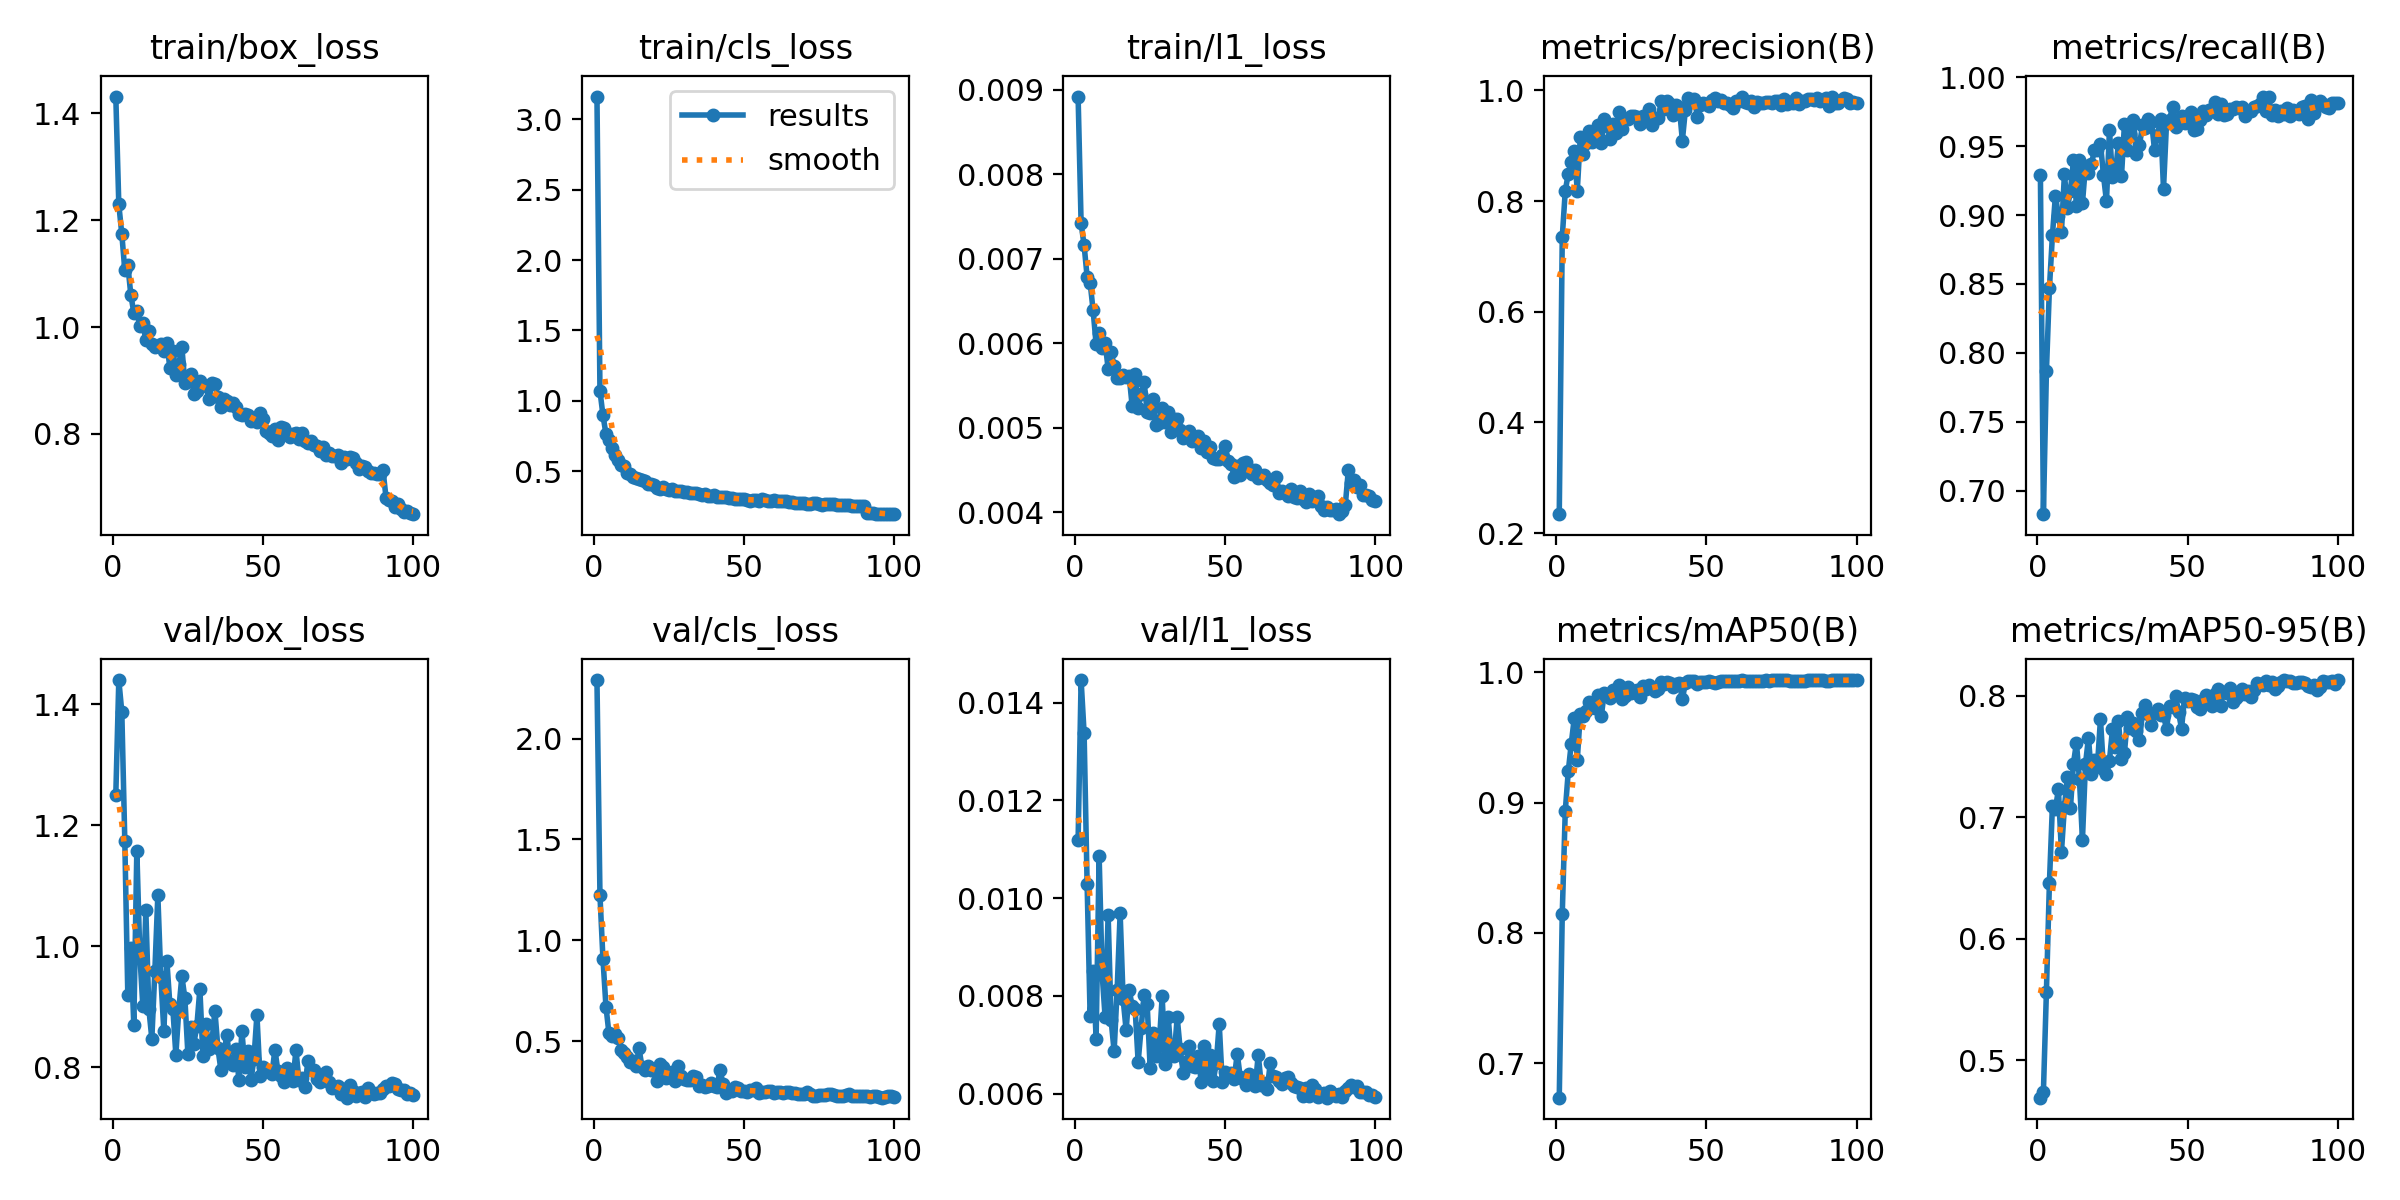

The table this chart was drawn from, first rows:
epoch, time, train/box_loss, train/cls_loss, train/l1_loss, metrics/precision(B), metrics/recall(B), metrics/mAP50(B), metrics/mAP50-95(B), val/box_loss, val/cls_loss, val/l1_loss, lr/pg0, lr/pg1, lr/pg2
1, 58.71, 1.431, 3.16, 0.00892, 0.2342, 0.929, 0.6735, 0.4693, 1.25, 2.29, 0.01118, 0.0006566, 0.0006566, 0.0006566
2, 83.88, 1.229, 1.071, 0.00742, 0.7348, 0.6828, 0.8146, 0.4742, 1.44, 1.223, 0.01446, 0.00131, 0.00131, 0.00131
3, 111.4, 1.174, 0.8982, 0.00716, 0.8183, 0.7865, 0.8935, 0.5566, 1.387, 0.9078, 0.01337, 0.00195, 0.00195, 0.00195
4, 138.8, 1.106, 0.7651, 0.00679, 0.8498, 0.8468, 0.924, 0.6459, 1.173, 0.6713, 0.01029, 0.001941, 0.001941, 0.001941
5, 166.7, 1.116, 0.7205, 0.00672, 0.8708, 0.8852, 0.9454, 0.7093, 0.9188, 0.5384, 0.00759, 0.001921, 0.001921, 0.001921
6, 194.3, 1.06, 0.6638, 0.00639, 0.891, 0.9142, 0.9648, 0.7069, 0.9969, 0.5279, 0.00852, 0.001901, 0.001901, 0.001901
7, 222.4, 1.027, 0.6191, 0.00599, 0.8186, 0.8994, 0.9327, 0.7228, 0.8689, 0.5346, 0.00713, 0.001881, 0.001881, 0.001881
8, 249.4, 1.03, 0.5822, 0.00612, 0.9154, 0.8877, 0.9678, 0.6711, 1.158, 0.5139, 0.01087, 0.001861, 0.001861, 0.001861
9, 277, 1.001, 0.5423, 0.00594, 0.8845, 0.9296, 0.9661, 0.7086, 0.9862, 0.4582, 0.00846, 0.001842, 0.001842, 0.001842
10, 304, 1.008, 0.5353, 0.00601, 0.9045, 0.9053, 0.9704, 0.7328, 0.901, 0.442, 0.00756, 0.001822, 0.001822, 0.001822
11, 331.8, 0.9753, 0.4902, 0.0057, 0.9266, 0.9173, 0.9776, 0.7074, 1.059, 0.4227, 0.00966, 0.001802, 0.001802, 0.001802
12, 359.3, 0.9917, 0.4828, 0.0059, 0.9066, 0.9396, 0.9735, 0.744, 0.8966, 0.3971, 0.0075, 0.001782, 0.001782, 0.001782
13, 386.3, 0.9691, 0.4622, 0.00573, 0.9156, 0.9066, 0.9724, 0.7611, 0.8468, 0.4019, 0.00687, 0.001762, 0.001762, 0.001762
14, 414.1, 0.9632, 0.4505, 0.00559, 0.9381, 0.9401, 0.983, 0.7313, 0.9582, 0.3756, 0.00813, 0.001743, 0.001743, 0.001743
15, 442.1, 0.964, 0.448, 0.00559, 0.9043, 0.9086, 0.9664, 0.6813, 1.084, 0.4646, 0.00969, 0.001723, 0.001723, 0.001723
16, 469.2, 0.9686, 0.4372, 0.00563, 0.9484, 0.9356, 0.9845, 0.7433, 0.948, 0.3735, 0.00793, 0.001703, 0.001703, 0.001703
17, 496.5, 0.9554, 0.4333, 0.0056, 0.9349, 0.9309, 0.9824, 0.7651, 0.8597, 0.3553, 0.0073, 0.001683, 0.001683, 0.001683
18, 524.5, 0.97, 0.4125, 0.00562, 0.9129, 0.9368, 0.9803, 0.7354, 0.9757, 0.3764, 0.00813, 0.001663, 0.001663, 0.001663
19, 552.5, 0.9242, 0.4102, 0.00526, 0.9397, 0.9475, 0.9862, 0.7469, 0.9042, 0.356, 0.00779, 0.001644, 0.001644, 0.001644
20, 580.3, 0.9549, 0.4013, 0.00564, 0.923, 0.9469, 0.9834, 0.7425, 0.8963, 0.3645, 0.00773, 0.001624, 0.001624, 0.001624
21, 608, 0.9112, 0.3806, 0.00524, 0.9617, 0.9519, 0.9899, 0.7805, 0.8205, 0.3027, 0.00665, 0.001604, 0.001604, 0.001604
22, 635.8, 0.93, 0.3731, 0.0054, 0.93, 0.929, 0.9797, 0.7399, 0.8958, 0.3884, 0.00735, 0.001584, 0.001584, 0.001584
23, 663.7, 0.963, 0.3891, 0.00554, 0.9493, 0.9099, 0.9815, 0.7354, 0.9502, 0.3703, 0.00802, 0.001564, 0.001564, 0.001564
24, 691, 0.8946, 0.372, 0.00519, 0.9482, 0.9617, 0.9886, 0.7464, 0.9139, 0.3185, 0.00783, 0.001545, 0.001545, 0.001545
25, 718.5, 0.9079, 0.3712, 0.00518, 0.9543, 0.9273, 0.9842, 0.7723, 0.8224, 0.3248, 0.00653, 0.001525, 0.001525, 0.001525
26, 746.3, 0.9128, 0.3779, 0.00534, 0.9547, 0.9307, 0.9855, 0.7578, 0.8664, 0.349, 0.00725, 0.001505, 0.001505, 0.001505
27, 773.9, 0.8748, 0.3571, 0.00503, 0.952, 0.9526, 0.9868, 0.7789, 0.8389, 0.3007, 0.00677, 0.001485, 0.001485, 0.001485
28, 801.6, 0.8796, 0.3599, 0.00506, 0.9395, 0.928, 0.9811, 0.748, 0.8683, 0.3795, 0.00699, 0.001465, 0.001465, 0.001465
29, 829.4, 0.8995, 0.3581, 0.00524, 0.953, 0.9665, 0.9895, 0.7531, 0.9291, 0.3285, 0.00799, 0.001446, 0.001446, 0.001446
30, 857.1, 0.8918, 0.3558, 0.00507, 0.9506, 0.9473, 0.9873, 0.782, 0.819, 0.3105, 0.00661, 0.001426, 0.001426, 0.001426
31, 885, 0.8905, 0.3565, 0.00519, 0.9669, 0.9586, 0.9903, 0.7735, 0.8704, 0.3056, 0.00757, 0.001406, 0.001406, 0.001406
32, 912.7, 0.8648, 0.3489, 0.00495, 0.9367, 0.9693, 0.9877, 0.7771, 0.8303, 0.3058, 0.0068, 0.001386, 0.001386, 0.001386
33, 940.7, 0.8947, 0.3477, 0.00511, 0.9509, 0.9447, 0.9859, 0.7709, 0.8405, 0.3256, 0.00678, 0.001366, 0.001366, 0.001366
34, 968.3, 0.8929, 0.3451, 0.0051, 0.951, 0.9508, 0.9875, 0.7633, 0.8933, 0.3209, 0.00756, 0.001347, 0.001347, 0.001347
35, 995.7, 0.8691, 0.341, 0.00497, 0.9805, 0.9653, 0.9925, 0.7859, 0.8314, 0.2759, 0.00691, 0.001327, 0.001327, 0.001327
36, 1023, 0.8505, 0.3311, 0.00488, 0.9664, 0.963, 0.9912, 0.7925, 0.7953, 0.2837, 0.00643, 0.001307, 0.001307, 0.001307
37, 1051, 0.8655, 0.3421, 0.00494, 0.9801, 0.9698, 0.9927, 0.7851, 0.8227, 0.2723, 0.00664, 0.001287, 0.001287, 0.001287
38, 1078, 0.8611, 0.3278, 0.00496, 0.9758, 0.9679, 0.9917, 0.7758, 0.8534, 0.2788, 0.00697, 0.001267, 0.001267, 0.001267
39, 1105, 0.8547, 0.328, 0.00484, 0.9559, 0.9475, 0.9886, 0.7854, 0.8071, 0.2906, 0.00657, 0.001248, 0.001248, 0.001248
40, 1133, 0.8575, 0.3316, 0.00487, 0.9733, 0.9583, 0.9912, 0.7892, 0.8036, 0.2772, 0.00654, 0.001228, 0.001228, 0.001228
41, 1161, 0.8511, 0.318, 0.0049, 0.9693, 0.9698, 0.9921, 0.7837, 0.8294, 0.2755, 0.00678, 0.001208, 0.001208, 0.001208
42, 1188, 0.8379, 0.3164, 0.00476, 0.9094, 0.919, 0.9795, 0.7838, 0.779, 0.3577, 0.00624, 0.001188, 0.001188, 0.001188
43, 1216, 0.835, 0.3166, 0.00484, 0.9643, 0.9667, 0.9916, 0.7724, 0.8593, 0.2856, 0.00697, 0.001168, 0.001168, 0.001168
44, 1244, 0.838, 0.3159, 0.00471, 0.986, 0.9693, 0.9935, 0.7914, 0.8001, 0.2426, 0.00637, 0.001149, 0.001149, 0.001149
45, 1272, 0.8363, 0.3102, 0.00478, 0.9793, 0.9782, 0.9933, 0.7909, 0.8264, 0.2571, 0.00679, 0.001129, 0.001129, 0.001129
46, 1299, 0.8248, 0.309, 0.00464, 0.9853, 0.9642, 0.9931, 0.7998, 0.7779, 0.254, 0.00626, 0.001109, 0.001109, 0.001109
47, 1326, 0.8277, 0.3056, 0.00463, 0.9526, 0.9698, 0.9907, 0.7865, 0.8135, 0.2733, 0.00662, 0.001089, 0.001089, 0.001089
48, 1354, 0.8217, 0.306, 0.00463, 0.9731, 0.9716, 0.9926, 0.7729, 0.8863, 0.268, 0.00743, 0.001069, 0.001069, 0.001069
49, 1382, 0.839, 0.3061, 0.00468, 0.9774, 0.9666, 0.9926, 0.7982, 0.7857, 0.2556, 0.00624, 0.00105, 0.00105, 0.00105
50, 1409, 0.8289, 0.3072, 0.00479, 0.9764, 0.9709, 0.9928, 0.7957, 0.7993, 0.2517, 0.00645, 0.00103, 0.00103, 0.00103
51, 1437, 0.806, 0.2948, 0.00461, 0.9716, 0.9751, 0.993, 0.7968, 0.7947, 0.2479, 0.00641, 0.00101, 0.00101, 0.00101
52, 1465, 0.8017, 0.2891, 0.00457, 0.9836, 0.962, 0.9927, 0.7966, 0.7927, 0.2561, 0.00642, 0.0009902, 0.0009902, 0.0009902
53, 1492, 0.797, 0.2961, 0.00442, 0.9862, 0.9623, 0.9921, 0.7906, 0.7887, 0.2568, 0.00631, 0.0009704, 0.0009704, 0.0009704
54, 1519, 0.8102, 0.2996, 0.00455, 0.9801, 0.9693, 0.9927, 0.789, 0.8287, 0.2675, 0.00682, 0.0009506, 0.0009506, 0.0009506
55, 1547, 0.7885, 0.2914, 0.00444, 0.983, 0.9754, 0.9936, 0.7959, 0.7927, 0.2441, 0.00634, 0.0009308, 0.0009308, 0.0009308
56, 1574, 0.8133, 0.301, 0.00458, 0.9764, 0.9724, 0.9931, 0.8002, 0.7857, 0.246, 0.00631, 0.000911, 0.000911, 0.000911
57, 1602, 0.8121, 0.2999, 0.0046, 0.9767, 0.9765, 0.9935, 0.7992, 0.7752, 0.2497, 0.00618, 0.0008912, 0.0008912, 0.0008912
58, 1630, 0.8012, 0.2901, 0.00451, 0.9745, 0.9754, 0.9933, 0.7912, 0.799, 0.2512, 0.0064, 0.0008714, 0.0008714, 0.0008714
59, 1658, 0.7944, 0.287, 0.00445, 0.968, 0.9823, 0.993, 0.801, 0.7855, 0.2509, 0.00634, 0.0008516, 0.0008516, 0.0008516
60, 1686, 0.7999, 0.2962, 0.0045, 0.9814, 0.9732, 0.9936, 0.805, 0.7777, 0.2426, 0.00615, 0.0008318, 0.0008318, 0.0008318
... 40 more rows
